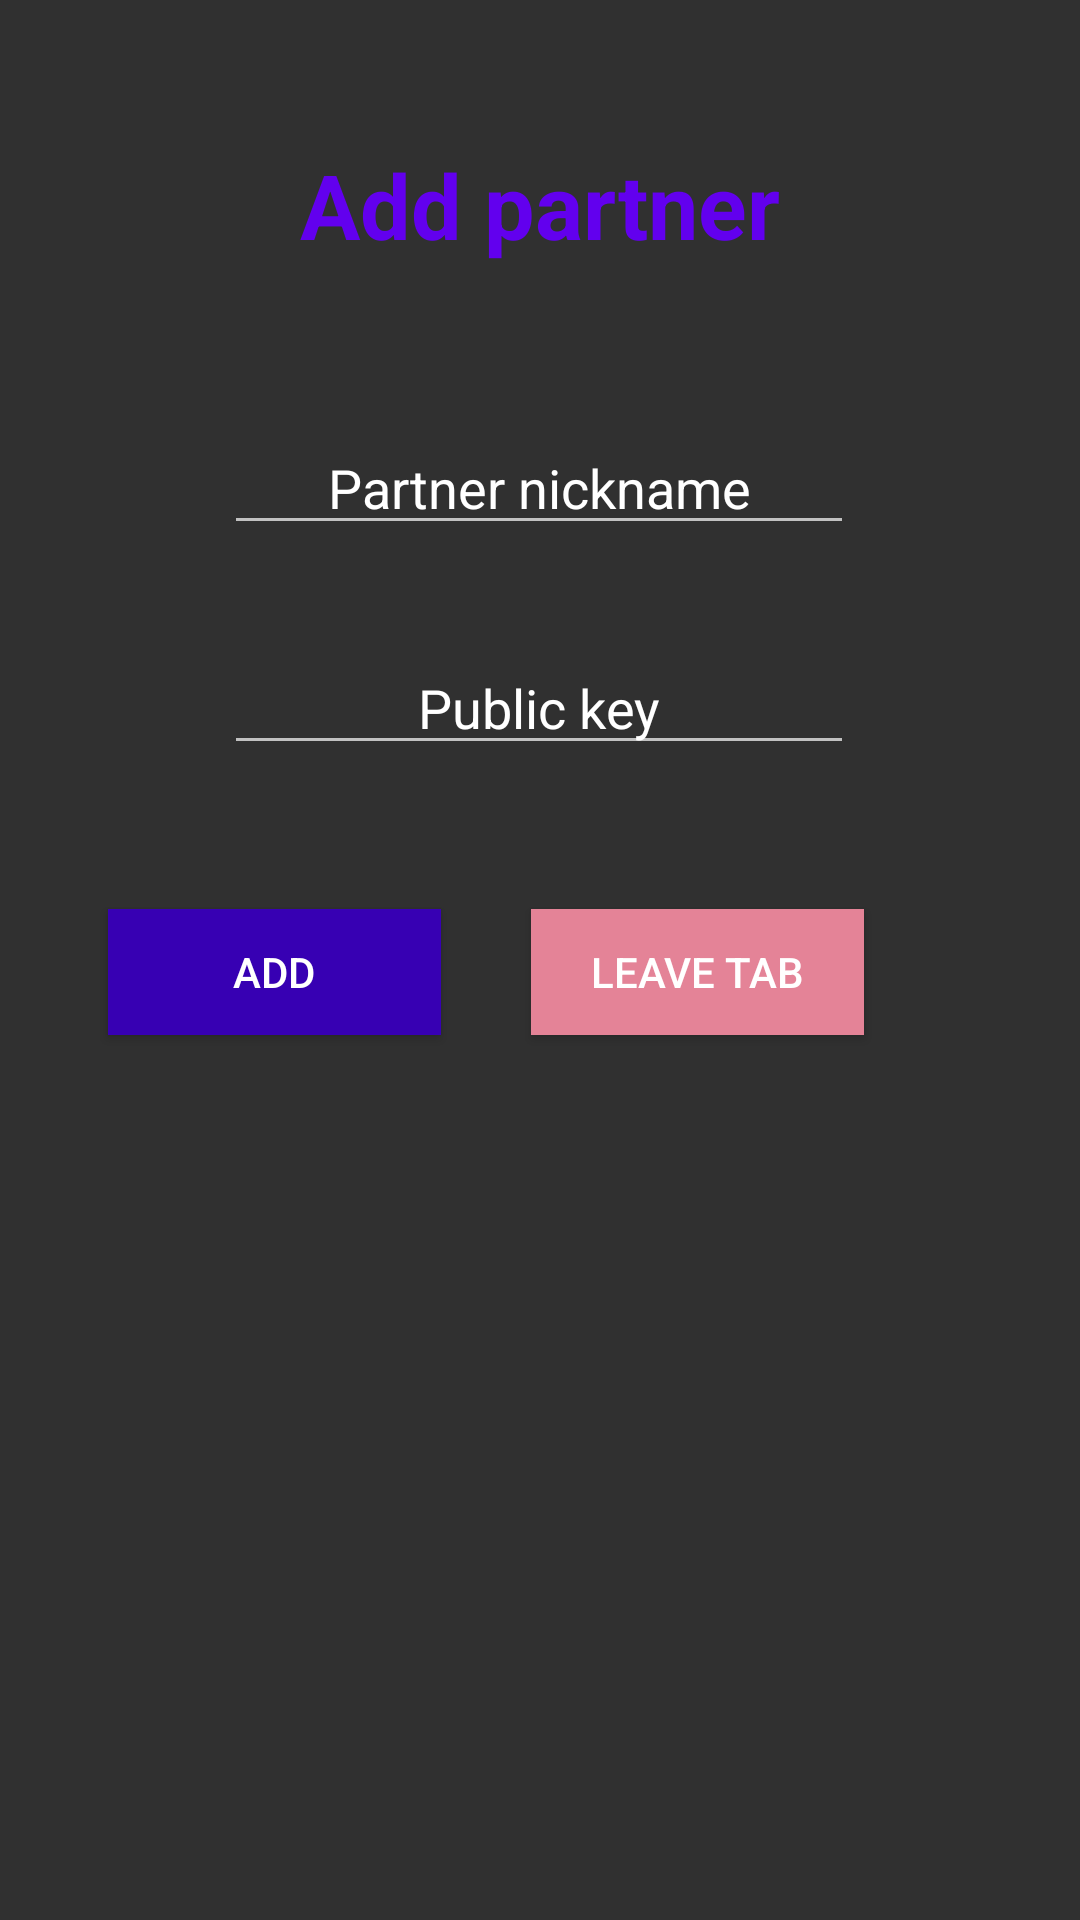

Layout XML and referenced resources for this Android screen:
<!-- AndroidManifest.xml: application theme Theme.FinalAssignment -->
<!-- res/layout/fragment_add_partner.xml -->
<?xml version="1.0" encoding="utf-8"?>
<layout xmlns:android="http://schemas.android.com/apk/res/android"
    xmlns:app="http://schemas.android.com/apk/res-auto"
    xmlns:tools="http://schemas.android.com/tools"
    tools:context=".partners.AddPartnerFragment">



    <androidx.constraintlayout.widget.ConstraintLayout
        android:layout_width="match_parent"
        android:layout_height="match_parent"
        android:orientation="vertical">


        <TextView
            android:id="@+id/textView7"
            android:layout_width="wrap_content"
            android:layout_height="wrap_content"
            android:layout_marginTop="48dp"
            android:text="Add partner"
            android:textColor="@color/purple_500"
            android:textSize="30sp"
            android:textStyle="bold"
            app:layout_constraintEnd_toEndOf="parent"
            app:layout_constraintStart_toStartOf="parent"
            app:layout_constraintTop_toTopOf="parent" />

        <Button
            android:id="@+id/dismissButton"
            android:layout_width="111dp"
            android:layout_height="42dp"
            android:layout_alignParentEnd="true"
            android:layout_marginTop="48dp"
            android:layout_marginEnd="72dp"
            android:background="@color/alertRed"
            android:text="leave tab"
            app:layout_constraintEnd_toEndOf="parent"
            app:layout_constraintTop_toBottomOf="@+id/addPartnerPkEdittext" />

        <Button
            android:id="@+id/addPartnerButton"
            style="@style/Widget.AppCompat.Button"
            android:layout_width="111dp"
            android:layout_height="42dp"
            android:layout_alignParentEnd="true"
            android:layout_marginTop="48dp"
            android:background="@color/purple_700"
            android:text="add"
            app:layout_constraintBottom_toBottomOf="@+id/dismissButton"
            app:layout_constraintEnd_toStartOf="@+id/dismissButton"
            app:layout_constraintHorizontal_bias="0.545"
            app:layout_constraintStart_toStartOf="parent"
            app:layout_constraintTop_toBottomOf="@+id/addPartnerPkEdittext"
            app:layout_constraintVertical_bias="0.397" />

        <Space
            android:id="@+id/space"
            app:layout_constraintEnd_toEndOf="parent"
            app:layout_constraintHorizontal_bias="0.476"
            app:layout_constraintStart_toStartOf="parent"
            app:layout_constraintTop_toBottomOf="@+id/addPartnerButton"
            android:layout_width="390dp"
            android:layout_height="41dp"
            tools:layout_editor_absoluteX="91dp"
            tools:layout_editor_absoluteY="430dp" />

        <EditText
            android:id="@+id/addPartnerNicknameEdittext"
            android:layout_width="wrap_content"
            android:layout_height="wrap_content"
            android:layout_marginTop="52dp"
            android:ems="10"
            android:inputType="textPersonName"
            android:text="Partner nickname"
            android:textAlignment="center"
            app:layout_constraintEnd_toEndOf="parent"
            app:layout_constraintHorizontal_bias="0.497"
            app:layout_constraintStart_toStartOf="parent"
            app:layout_constraintTop_toBottomOf="@+id/textView7" />

        <EditText
            android:id="@+id/addPartnerPkEdittext"
            android:layout_width="wrap_content"
            android:layout_height="wrap_content"
            android:layout_marginTop="32dp"
            android:ems="10"
            android:inputType="textPersonName"
            android:text="Public key"
            android:textAlignment="center"
            app:layout_constraintEnd_toEndOf="parent"
            app:layout_constraintHorizontal_bias="0.497"
            app:layout_constraintStart_toStartOf="parent"
            app:layout_constraintTop_toBottomOf="@+id/addPartnerNicknameEdittext" />

    </androidx.constraintlayout.widget.ConstraintLayout>










</layout>
<!-- resources referenced by this layout -->
<resources>
  <color name="alertRed"> #E48397 </color>
  <color name="purple_500">#FF6200EE</color>
  <color name="purple_700">#FF3700B3</color>
  <style name="Theme.FinalAssignment" parent="Theme.AppCompat.NoActionBar">
          
          <item name="colorPrimary">@color/purple_500</item>
          <item name="colorPrimaryVariant">@color/purple_700</item>
          <item name="colorOnPrimary">@color/white</item>
          
          <item name="colorSecondary">@color/teal_200</item>
          <item name="colorSecondaryVariant">@color/teal_700</item>
          <item name="colorOnSecondary">@color/black</item>
          
          <item name="android:statusBarColor" tools:targetApi="l">?attr/colorPrimaryVariant</item>
          
      </style>
  <color name="white">#FFFFFFFF</color>
  <color name="teal_200">#FF03DAC5</color>
  <color name="teal_700">#FF018786</color>
  <color name="black">#FF000000</color>
</resources>
